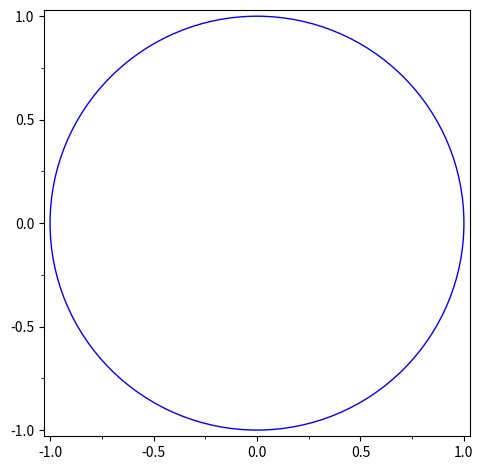

Generate this figure with matplotlib:
#Package requies numpy and matplotlib
#Install them with pip install numpy, and python -m pip install -U matplotlib

#Press c to toggle unit circle
#Press g to toggle gridlines
#Click on fundamental domain edge to highlight it and the paired side
#Use left/right arrow keys to move between consecutive sides
#Click on geodesic segment to highlight it and add an arrow
#Use up/down to move between consecutive segments
#Press a when a segment is highlighted to animate the drawing of the segment

import numpy as np
import matplotlib
import matplotlib.pyplot as plt
from matplotlib import patches
from matplotlib import path
from matplotlib import widgets
from matplotlib import collections
import matplotlib.animation as animation
from matplotlib.backend_bases import MouseButton
import time
import math
import sys
#plt.gcf().gca().add_artist(circle1)
#.gcf means get current figure, .gca means get current axis. Can also directly call plt.gca().

class animated_geodesic(object):
	def __init__(self, geod, op_man):#Init
		self.geod=geod
		self.colour=geod.colour
		self.nsides=geod.nsides
		self.op_man=op_man
		
		self.linewidth=4
		self.partsperside=20
		self.nframes=self.partsperside*len(self.geod.sides)
		self.isdone=0
		self.init_side(geod.curind) #Initialize the first side
		self.curpartofside=0 #Fix used for the first side, since the method is called twice.
		self.glinewidth=geod.linewidth
		
		self.finalind=self.curind #When we know we are done
		self.gsegs=[0]#0 is a placeholder to allow self.gsegs[-1]=... to work
		
		geod.coll.set_alpha(0)#Make invisible for now
		geod.removehighlight(True)
	
	def init_side(self, ind):#Initialize the constants for the current side
		self.curpartofside=1
		self.curind=ind #The current side
		self.curside=self.geod.sides[ind]
		self.theta1=self.geod.theta1s[ind]
		self.theta2=self.geod.theta2s[ind]
		self.dir=self.geod.directions[ind]
		if self.dir==1:#Forward arc
			self.theta=self.theta1
			self.isseg=False
		elif self.dir==-1:#Backwards arc
			self.theta=self.theta2
			self.isseg=False
		else:#We have a segment!
			self.theta=self.theta1
			self.isseg=True
		if self.isseg:
			self.angle=[(self.theta2[0]-self.theta1[0])/self.partsperside, (self.theta2[1]-self.theta1[1])/self.partsperside]#The dx, dy we use
		else:
			self.angle=(self.theta2-self.theta1)/self.partsperside
		self.append=True
	
	def animate(self, frames):
		if self.isdone:
			return []
		#First we check if we are moving onto a new side or continuing on the existing one.
		self.curpartofside+=1
		if self.curpartofside>self.partsperside:#Move on to new side
			ind=(self.curind+1)%self.nsides
			if ind==self.finalind:#Done!
				self.geod.coll.set_alpha(1)#Make visible again
				self.geod.ax.figure.canvas.draw()
				self.isdone=1
				return []
			self.init_side(ind) #Initialize the new side
		else:#Still on same side
			self.append=False
		
		side=self.curside #The side we are working on
		if self.isseg:
			self.theta=[self.theta[i]+self.angle[i] for i in range(2)]
			C=self.makeseg(self.theta1[0], self.theta1[1], self.theta[0], self.theta[1])
		else:
			if self.dir==1:#Normal, move forward
				self.theta+=self.angle
				C=self.makearc(self.geod.centres[self.curind][0], self.geod.centres[self.curind][1], self.geod.radii[self.curind], self.theta1, self.theta)
			else:#Backwards
				self.theta-=self.angle
				C=self.makearc(self.geod.centres[self.curind][0], self.geod.centres[self.curind][1], self.geod.radii[self.curind], self.theta, self.theta2)
		if self.append:#New side
			if len(self.gsegs)>0:
				self.gsegs[-1].set_linewidth(self.glinewidth)
			self.gsegs.append(self.geod.ax.add_patch(C))
		else:#Old side
			self.gsegs[-1]=self.geod.ax.add_patch(C)
		return self.gsegs

	def makearc(self, xcentre, ycentre, radius, startangle, endangle):#Make an arc
		return patches.Arc((xcentre, ycentre), 2*radius, 2*radius, angle=0, theta1=startangle, theta2=endangle, linewidth=self.linewidth, color=self.colour, zorder=1)

	def makeseg(self, startx, starty, endx, endy):#Make a segment
		return patches.Polygon(np.array([[startx, starty], [endx, endy]]), edgecolor=self.colour, facecolor='none', linewidth=self.linewidth, closed=False)

#Store funddom as [side pairing], then lines of xcentre, ycentre, radius, startangle, endangle	
class funddom(object):
	def __init__(self, ax, file, unitcirc):
		self.ax=ax #Storing axis
		self.linewidth=1
		self.colour='g'
		f=open(file, 'r') #Open it to read
		self.sidepairing=list(map(int, f.readline().split())) #Reading side pairing
		self.sides=[]
		for line in f:#Adding the sides of the fundamental domain in
			xcentre, ycentre, radius, iang1, iang2=map(float, line.split())#Getting data
			side=patches.Circle((xcentre, ycentre), radius)
			trans=side.get_transform() #To transform to the side
			arc=path.Path.arc(iang2, iang1) #Arc on unit circle
			self.sides.append(patches.PathPatch(trans.transform_path(arc))) #Adding the transformed arced side
		f.close()
		self.nsides=len(self.sides)#Number of sides
		self.coll = collections.PatchCollection(self.sides, edgecolor=self.colour, facecolor='none', linewidth=self.linewidth, zorder=1, picker=10)
		ax.add_collection(self.coll)
		self.hind=-1
		self.hoppind=-1

	def highlightpairing(self, ind):#Highlight paired edges
		if self.hind==ind:#Just return
			self.removehighlight(1)
			return
		self.removehighlight(0)
		otherside=self.sidepairing[ind]-1
		side=self.sides[ind]
		if ind==otherside:#Same side, make navy
			side.set_edgecolor("navy")
			side.set_facecolor("none")
			side.set_linewidth(4)
			self.ax.add_patch(side)
		else:#Different sides: make first side red, second side navy
			side.set_edgecolor("#ff0000")
			side.set_facecolor("none")
			side.set_linewidth(4)
			self.ax.add_patch(side)
			side=self.sides[otherside]
			side.set_edgecolor("navy")
			side.set_facecolor("none")
			side.set_linewidth(4)
			self.ax.add_patch(side)
		self.hind=ind
		self.hoppind=otherside
		self.ax.figure.canvas.draw()
	
	def removehighlight(self, update):#Remove the highlighting
		for i in [self.hind, self.hoppind]:
			try:
				self.sides[i].remove()
			except (ValueError, NotImplementedError):#If self.hind=self.hoppind or they =-1
				continue
		self.hind=-1
		self.hoppind=-1
		if update:
			self.ax.figure.canvas.draw()

#geodesic stores an entire geodesic, i.e. a set of arcs.
class geodesic(object):
	def __init__(self, ax, file, colour):#Init
		self.ax=ax #Storing axis
		self.colour=colour #Storing colour
		self.linewidth=1.3
		f=open(file, 'r') #Open it to read
		self.sides=[] #Stores the sides of the geodesic in order
		self.directions=[] #stores the directions of each segment
		self.theta1s=[]
		self.theta2s=[]
		self.radii=[]
		self.centres=[]
		for line in f:#Adding the sides of the fundamental domain in
			data=[float(dat) for dat in line.split()]
			if data[0]==0:#We have a circle arc. Data is stored as "0 xcentre ycentre radius startangle endangle direction"
				side=patches.Circle((data[1], data[2]), data[3])#Make the circle
				trans=side.get_transform() #The transformation
				arc=path.Path.arc(data[4], data[5])
				self.sides.append(patches.PathPatch(trans.transform_path(arc))) #Adding the transformed arced side
				self.directions.append(int(data[6]))
				self.theta1s.append(data[4])
				self.theta2s.append(data[5])
				self.radii.append(data[3])
				self.centres.append([data[1], data[2]])
			else:#We have a segment. Data is stored as "0 startx starty endx endy"
				start=[data[1], data[2]]
				end=[data[3], data[4]]
				self.sides.append(patches.Polygon(np.array([start, end]), closed=False))
				self.directions.append(int(0))
				self.theta1s.append(start)
				self.theta2s.append(end)
				self.radii.append(False)
				self.centres.append(False)
		f.close()

		#Add the sides to the collection
		self.nsides=len(self.sides)#Number of sides
		self.coll = collections.PatchCollection(self.sides, edgecolor=self.colour, facecolor='none', linewidth=self.linewidth, zorder=1, picker=8)
		ax.add_collection(self.coll)
			
		#Now constants relating to the highlighting of sides
		self.curind=-1
		self.arrow=0

	def makearrow(self, ind):
		side=self.sides[ind]
		verts=np.zeros((3, 2))#Stores the vertices
		r=self.radii[ind]
		if r!=False:
			theta1=self.theta1s[ind]
			theta2=self.theta2s[ind]
			if r>=0.5:
				totips=0.08/r
				halfbaselen=0.08
			else:
				totips=0.16
				halfbaselen=totips*r
			angle=(theta1+theta2)/2
			if theta1>theta2:#In case we loop past 0
				angle=angle+180
			angle=math.radians(angle)
			if self.directions[ind]==1:
				angle1=angle+totips
				angle2=angle-totips
			else:
				angle1=angle-totips
				angle2=angle+totips
			x, y=self.centres[ind]
			verts[0, 0]=x+math.cos(angle1)*r
			verts[0, 1]=y+math.sin(angle1)*r
			r2=r-halfbaselen
			verts[1, 0]=x+math.cos(angle2)*r2
			verts[1, 1]=y+math.sin(angle2)*r2
			r2=r+halfbaselen
			verts[2, 0]=x+math.cos(angle2)*r2
			verts[2, 1]=y+math.sin(angle2)*r2
			self.arrow=patches.Polygon(verts, color='black')
		else:
			start=self.theta1s[ind]
			end=self.theta2s[ind]
			dx=end[0]-start[0]
			dy=end[1]-start[1]
			hypot=dx**2+dy**2
			if hypot<=1:
				totips=0.16*hypot
				halfbaselen=0.08*hypot
			else:
				totips=0.16
				halfbaselen=0.08
			dx=dx/hypot
			dy=dy/hypot
			middle=[(start[i]+end[i])/2 for i in range(2)]
			verts[0,]=[middle[0]+dx*totips, middle[1]+dy*totips]
			dx1=dx*halfbaselen
			dy1=dy*halfbaselen
			verts[1,]=[middle[0]-dy1, middle[1]+dx1]
			verts[2,]=[middle[0]+dy1, middle[1]-dx1]
			self.arrow=patches.Polygon(verts, color='black')

	#Highlight a segment
	def highlight(self, ind):
		ind=ind%self.nsides
		if self.curind==ind:#Just return
			self.removehighlight(1)
			return 0
		self.removehighlight(0)
		i=ind-1
		c=['crimson', 'orange']
		for j in range(2):
			i=(i+1)%self.nsides
			self.sides[i].set_edgecolor(c[j])
			self.sides[i].set_facecolor("none")
			self.sides[i].set_linewidth(3)
			self.ax.add_patch(self.sides[i])
		self.curind=ind
		self.makearrow(ind)
		self.ax.add_patch(self.arrow)
		self.ax.figure.canvas.draw()
		return 1
	
	def removehighlight(self, update):#Remove the highlighting
		for i in [self.curind, (self.curind+1)%self.nsides]:
			try:
				self.sides[i].remove()
			except (ValueError, NotImplementedError):
				continue
		self.curind=-1
		try:
			self.arrow.remove()
		except (ValueError, AttributeError):
			pass
		if update:
			self.ax.figure.canvas.draw()

#Handles the user input
class operations_manager(object):
	def __init__(self, ax, fdom, geodesics, unitcirc):#Storing them for now
		self.ax=ax
		self.fdom=fdom
		self.geodesics=geodesics
		self.unitcirc=unitcirc
		self.geocoll=[geod.coll for geod in geodesics]#The collections of arcs/segments in the geodesics
		self.hgeod=-1
	
	def keypress(self, event):
		if self.fdom!=0:
			ind=self.fdom.hind
			if ind!=-1:#We want to move left or right
				if event.key=='right':
					ind=(ind+1)%self.fdom.nsides
					self.fdom.highlightpairing(ind)
				elif event.key=='left':
					ind=(ind-1)%self.fdom.nsides
					self.fdom.highlightpairing(ind)
		if self.hgeod!=-1:
			if event.key=='up':
				self.geodesics[self.hgeod].highlight(self.geodesics[self.hgeod].curind+1)
			elif event.key=='down':
				self.geodesics[self.hgeod].highlight(self.geodesics[self.hgeod].curind-1)
			elif event.key=='a':
				anim_geod=animated_geodesic(self.geodesics[self.hgeod], self)
				anim=animation.FuncAnimation(self.ax.figure, anim_geod.animate, frames=anim_geod.nframes, interval=25, blit=True, repeat=False)
				self.hgeod=-1
				plt.show()
			#elif event.key=='A':#For saving the animated geodesic
				#anim_geod=animated_geodesic(self.geodesics[self.hgeod], self)
				#anim=animation.FuncAnimation(self.ax.figure, anim_geod.animate, frames=anim_geod.nframes, interval=25, blit=True, repeat=False)
				#anim.save('testinganim.gif')
				#plt.show()
		if event.key=='c':
			self.unitcirc.set_alpha(1-self.unitcirc.get_alpha())
			self.ax.figure.canvas.draw()
	
	def onclick(self, event):
		if event.mouseevent.button!=MouseButton.LEFT:
			return
		if event.artist==self.fdom.coll:#Clicked in fundamental domain
			self.fdom.highlightpairing(event.ind[0])
		else:
			try:
				ind=self.geocoll.index(event.artist)
			except ValueError:
				return
			for i in event.ind:
				if ind!=self.hgeod:#Removing highlighting on other geodesics
					self.geodesics[self.hgeod].removehighlight(1)
				if self.geodesics[ind].highlight(i):#Storing the highlighted geodesic
					self.hgeod=ind
				else:#We were removing the highlighting
					self.hgeod=-1
				return

#The main body
if __name__=='__main__':
	#Initializing the figure
	fig = plt.figure()
	ax = fig.add_subplot(1, 1, 1)
	plt.axis('square')
	fig.tight_layout()
	
	#Axes setting
	xymin=-1.03
	xymax=1.030
	xytickd=0.25
	skip=2
	major_ticks = np.arange(-1, 1.1, skip*xytickd)
	minor_ticks = np.arange(-1, 1.1, xytickd)
	ax.set_xlim(xymin, xymax)
	ax.set_xticks(major_ticks)
	ax.set_xticks(minor_ticks, minor=True)
	ax.set_ylim(xymin, xymax)
	ax.set_yticks(major_ticks)
	ax.set_yticks(minor_ticks, minor=True)
	
	#The unit circle
	unitcirc=patches.Circle((0, 0), 1, linewidth=1, edgecolor="b", facecolor="none", zorder=1, picker=1, alpha=1)
	ax.add_patch(unitcirc)
	
	#Geodesic arcs
	geodesics=[]
	arccolours=['aqua', 'chartreuse', 'fuchsia', 'blue', 'maroon', 'darkblue', 'teal', 'y']
	counter=-1
	isfdom=False
	for c in sys.argv[1:]:
		if c[0]=="f": #Fundamental domain
			fdom=funddom(ax,'fdoms/'+c+'.dat', unitcirc)
			isfdom=True
		else:
			counter=(counter+1)%len(arccolours)
			geodesics.append(geodesic(ax,'fdoms/'+c+'.dat', arccolours[counter]))
	if isfdom:
		op_man=operations_manager(ax, fdom, geodesics, unitcirc)
	else:
		op_man=operations_manager(ax, 0, geodesics, unitcirc)
	
	matplotlib.rcParams['keymap.back'].remove('left')
	matplotlib.rcParams['keymap.forward'].remove('right')
	fig.canvas.mpl_connect('pick_event', op_man.onclick)
	fig.canvas.mpl_connect('key_press_event', op_man.keypress)
	plt.show()
